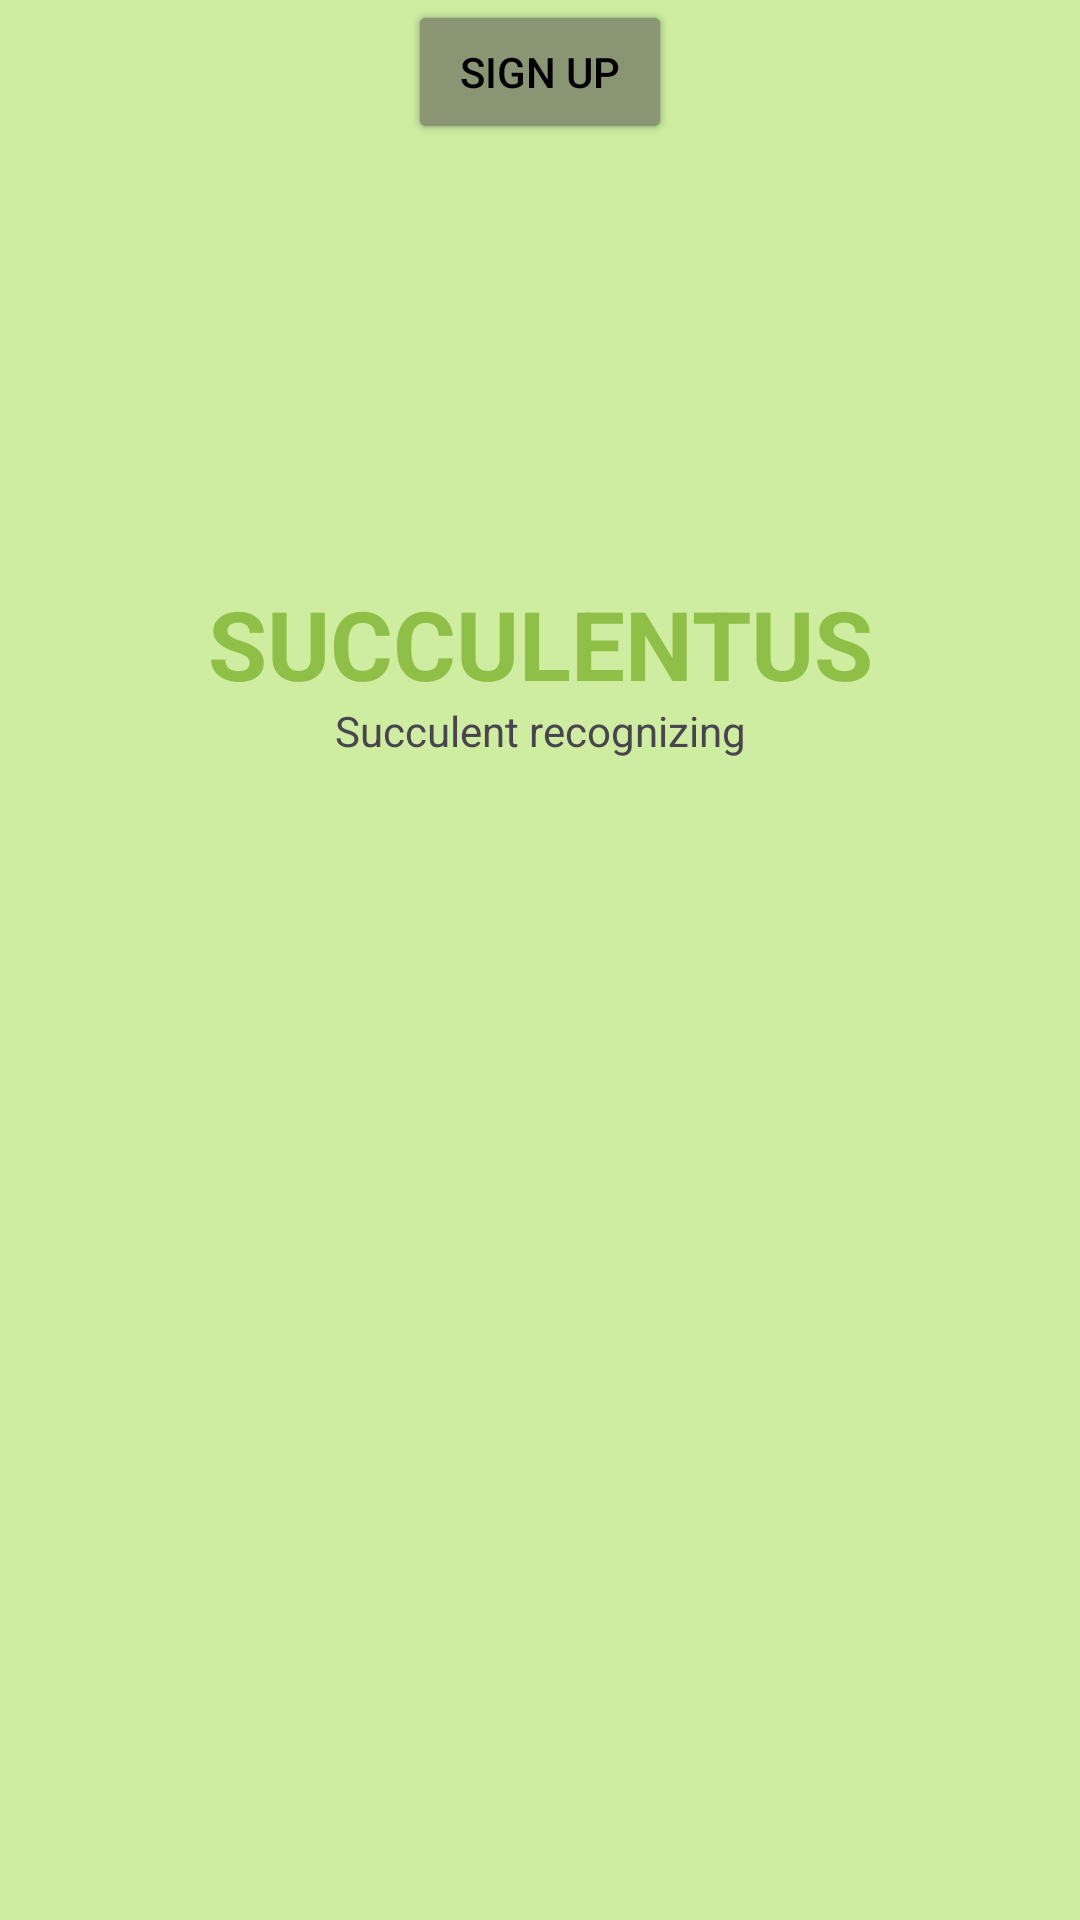

Here is an Android app screen rendered from its layout file. Give the layout XML and the strings, colors and styles it references.
<!-- AndroidManifest.xml: application theme Theme.Succulentus -->
<!-- res/layout/activity_onboarding.xml -->
<?xml version="1.0" encoding="utf-8"?>
<androidx.constraintlayout.widget.ConstraintLayout xmlns:android="http://schemas.android.com/apk/res/android"
    xmlns:app="http://schemas.android.com/apk/res-auto"
    xmlns:tools="http://schemas.android.com/tools"
    android:id="@+id/main"
    android:layout_width="match_parent"
    android:layout_height="match_parent"
    android:background="@color/primary_light"
    tools:context=".OnboardingActivity">

    <TextView
        android:id="@+id/appName"
        android:layout_width="wrap_content"
        android:layout_height="wrap_content"
        android:layout_marginTop="193dp"
        android:text="SUCCULENTUS"
        android:textSize="32dp"
        android:textStyle="bold"
        android:textColor="@color/primary"
        app:layout_constraintEnd_toEndOf="parent"
        app:layout_constraintHorizontal_bias="0.5"
        app:layout_constraintStart_toStartOf="parent"
        app:layout_constraintTop_toTopOf="parent" />

    <TextView
        android:id="@+id/appDescription"
        android:layout_width="wrap_content"
        android:layout_height="wrap_content"
        android:layout_marginTop="234dp"
        android:text="Succulent recognizing"
        app:layout_constraintEnd_toEndOf="parent"
        app:layout_constraintHorizontal_bias="0.5"
        app:layout_constraintStart_toStartOf="parent"
        app:layout_constraintTop_toTopOf="parent" />

    <Button
        android:id="@+id/signInButton"
        android:layout_width="wrap_content"
        android:layout_height="wrap_content"
        android:backgroundTint="@color/secondary"
        android:text="Sign in"
        android:textColor="@color/black"
        app:layout_constraintEnd_toEndOf="parent"
        app:layout_constraintHorizontal_bias="0.5"
        app:layout_constraintStart_toStartOf="parent"
        tools:layout_editor_absoluteY="325dp"
        tools:ignore="MissingConstraints" />

    <Button
        android:id="@+id/signUpButton"
        android:layout_width="wrap_content"
        android:layout_height="wrap_content"
        android:backgroundTint="@color/secondary"
        android:text="Sign up"
        android:textColor="@color/black"
        app:layout_constraintEnd_toEndOf="parent"
        app:layout_constraintHorizontal_bias="0.5"
        app:layout_constraintStart_toStartOf="parent"
        tools:layout_editor_absoluteY="373dp"
        tools:ignore="MissingConstraints" />

    <androidx.constraintlayout.widget.Group
        android:layout_width="wrap_content"
        android:layout_height="wrap_content" />
</androidx.constraintlayout.widget.ConstraintLayout>
<!-- resources referenced by this layout -->
<resources>
  <color name="black">#FF000000</color>
  <color name="primary">#8FBF47</color>
  <color name="primary_light">#cfeda1</color>
  <color name="secondary">#899573</color>
  <style name="Theme.Succulentus" parent="Base.Theme.Succulentus" />
  <style name="Base.Theme.Succulentus" parent="Theme.Material3.DayNight.NoActionBar">
          
          
      </style>
</resources>
